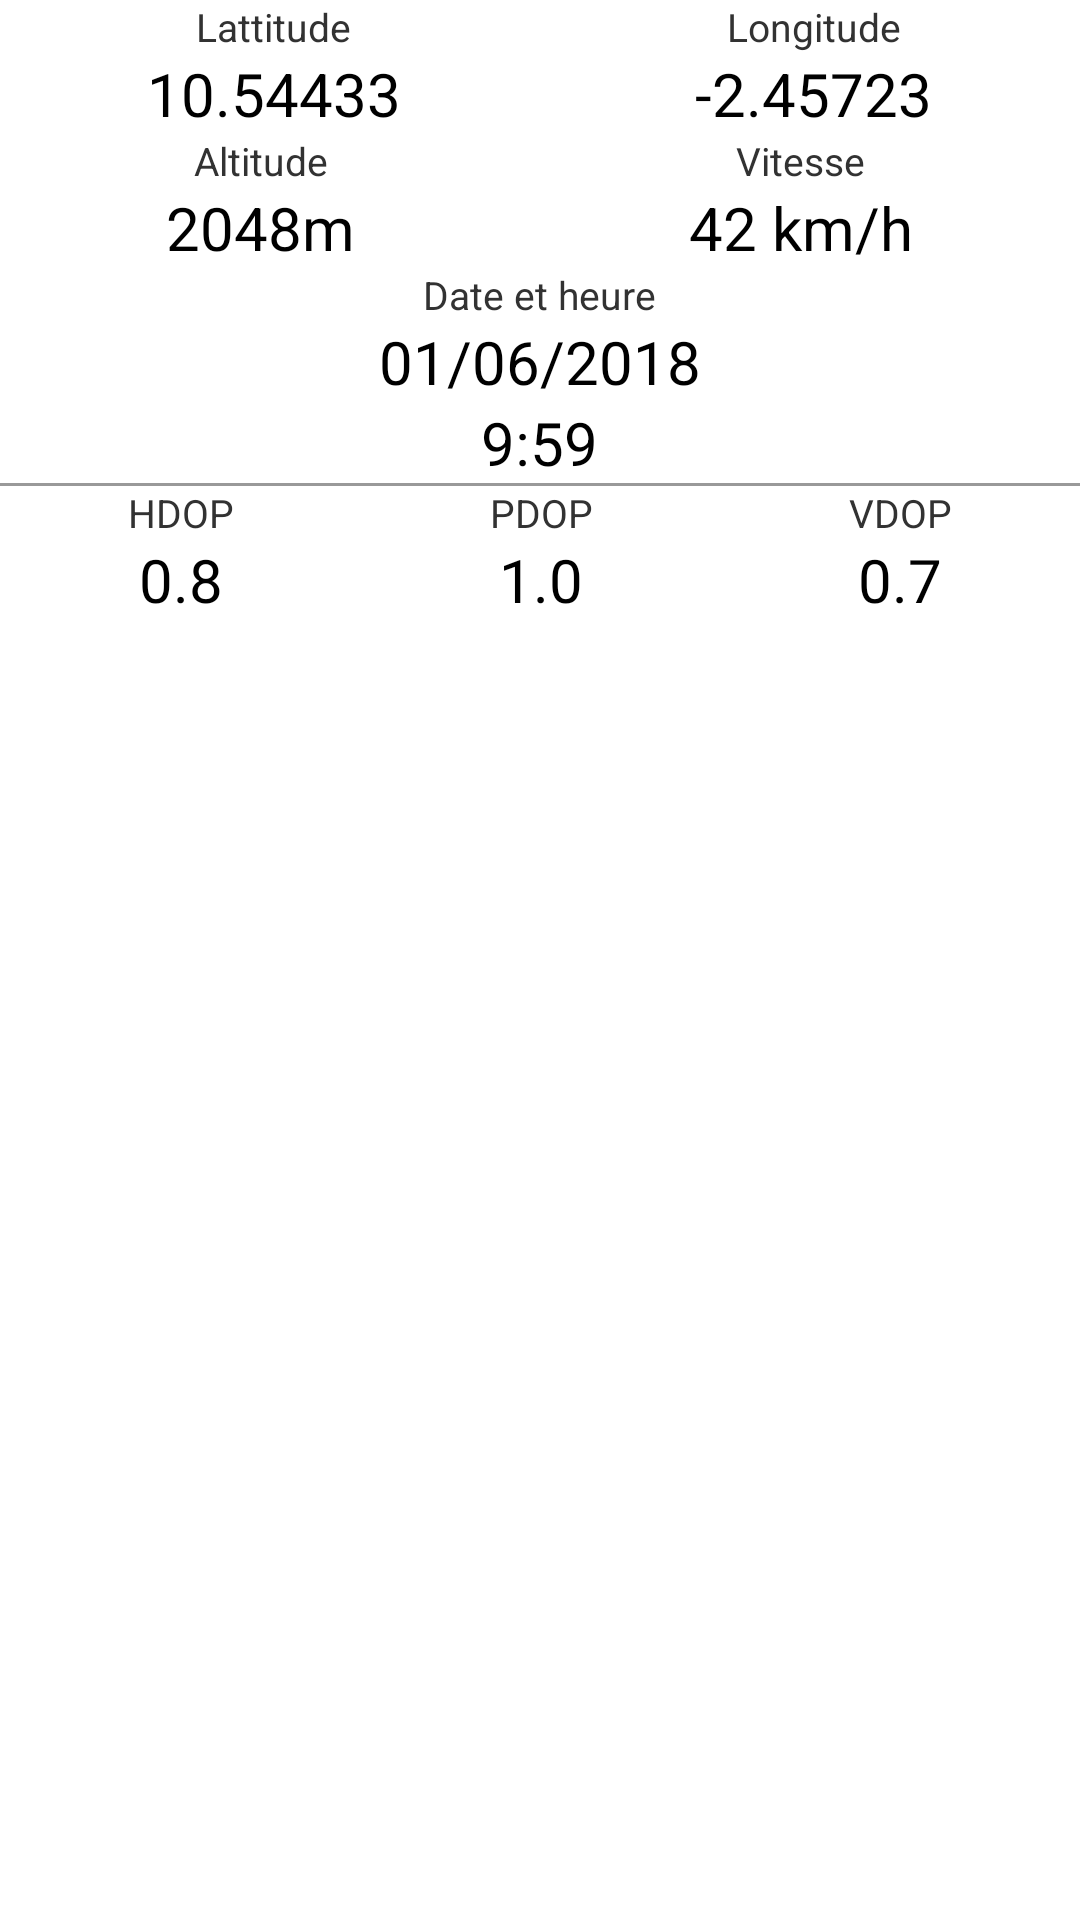

Produce the Android XML layout that renders to this screen, including the resource entries it uses.
<!-- AndroidManifest.xml: application theme AppTheme -->
<!-- res/layout/activity_trackstats.xml -->
<?xml version="1.0" encoding="utf-8"?>
<LinearLayout xmlns:android="http://schemas.android.com/apk/res/android"
    android:layout_width="match_parent"
    android:layout_height="match_parent"
    android:orientation="vertical" >
    
    <LinearLayout
    	android:layout_height="wrap_content"
    	android:layout_width="match_parent" 
    	android:orientation="horizontal"
    	android:layout_marginLeft="@dimen/activity_horizontal_margin"
    	android:layout_marginRight="@dimen/activity_horizontal_margin"
    	android:layout_marginTop="@dimen/activity_vertical_margin"
    	android:layout_marginBottom="@dimen/activity_vertical_margin" >
        
        <LinearLayout 
			android:layout_height="wrap_content"
    		android:layout_width="wrap_content"
    		android:layout_weight="1" 
    		android:orientation="vertical" >
    		
    		<TextView
    		    android:id="@+id/tv1"
    		    android:layout_height="wrap_content"
    		    android:layout_width="wrap_content"
    		    android:layout_gravity="center"
    		    android:text="Lattitude"
    		    android:textAppearance="@style/secondaryText" />
    		<TextView
    		    android:id="@+id/tv1_1"
    		    android:layout_height="wrap_content"
    		    android:layout_width="wrap_content"
    		    android:layout_gravity="center"
    		    android:text="10.54433"
    		    android:textAppearance="@style/primaryText" />
    		
        </LinearLayout>
        
        <LinearLayout 
			android:layout_height="wrap_content"
    		android:layout_width="wrap_content" 
    		android:orientation="vertical"
    		android:layout_weight="1" >
    		
    		<TextView
    		    android:id="@+id/tv2"
    		    android:layout_height="wrap_content"
    		    android:layout_width="wrap_content"
    		    android:layout_gravity="center"
    		    android:text="Longitude"
    		    android:textAppearance="@style/secondaryText" />
    		<TextView
    		    android:id="@+id/tv2_1"
    		    android:layout_height="wrap_content"
    		    android:layout_width="wrap_content"
    		    android:layout_gravity="center"
    		    android:text="-2.45723"
    		    android:textAppearance="@style/primaryText" />
    		
        </LinearLayout>
        
    </LinearLayout>
    
    <LinearLayout
    	android:layout_height="wrap_content"
    	android:layout_width="match_parent" 
    	android:orientation="horizontal"
    	android:layout_marginLeft="@dimen/activity_horizontal_margin"
    	android:layout_marginRight="@dimen/activity_horizontal_margin"
    	android:layout_marginTop="0sp"
    	android:layout_marginBottom="@dimen/activity_vertical_margin" >
        
        <LinearLayout 
			android:layout_height="wrap_content"
    		android:layout_width="wrap_content"
    		android:layout_weight="1" 
    		android:orientation="vertical" >
    		
    		<TextView
    		    android:id="@+id/tv3"
    		    android:layout_height="wrap_content"
    		    android:layout_width="wrap_content"
    		    android:layout_gravity="center"
    		    android:text="Altitude"
    		    android:textAppearance="@style/secondaryText" />
    		<TextView
    		    android:id="@+id/tv3_1"
    		    android:layout_height="wrap_content"
    		    android:layout_width="wrap_content"
    		    android:layout_gravity="center"
    		    android:text="2048m"
    		    android:textAppearance="@style/primaryText" />
    		
        </LinearLayout>
        
        <LinearLayout 
			android:layout_height="wrap_content"
    		android:layout_width="wrap_content" 
    		android:orientation="vertical"
    		android:layout_weight="1" >
    		
    		<TextView
    		    android:id="@+id/tv4"
    		    android:layout_height="wrap_content"
    		    android:layout_width="wrap_content"
    		    android:layout_gravity="center"
    		    android:text="Vitesse"
				android:textAppearance="@style/secondaryText" />
    		<TextView
    		    android:id="@+id/tv4_1"
    		    android:layout_height="wrap_content"
    		    android:layout_width="wrap_content"
    		    android:layout_gravity="center"
    		    android:text="42 km/h"
    		    android:textAppearance="@style/primaryText" />
    		
        </LinearLayout>
        
	</LinearLayout>
    
    <LinearLayout 
			android:layout_height="wrap_content"
    		android:layout_width="wrap_content" 
    		android:orientation="vertical"
    		android:layout_gravity="center"
    		android:layout_marginLeft="@dimen/activity_horizontal_margin"
    		android:layout_marginRight="@dimen/activity_horizontal_margin"
    		android:layout_marginTop="0sp"
    		android:layout_marginBottom="@dimen/activity_vertical_margin" >
        
    		<TextView
    		    android:id="@+id/tv5"
    		    android:layout_height="wrap_content"
    		    android:layout_width="wrap_content"
    		    android:layout_gravity="center"
    		    android:text="Date et heure"
				android:textAppearance="@style/secondaryText" />
    		<TextView
    		    android:id="@+id/tv5_1"
    		    android:layout_height="wrap_content"
    		    android:layout_width="wrap_content"
    		    android:layout_gravity="center"
    		    android:text="01/06/2018"
    		    android:textAppearance="@style/primaryText" />
    		<TextView
    		    android:id="@+id/tv5_2"
    		    android:layout_height="wrap_content"
    		    android:layout_width="wrap_content"
    		    android:layout_gravity="center"
    		    android:text="9:59"
    		    android:textAppearance="@style/primaryText" />
    		
        </LinearLayout>
    
	<View
	    android:layout_width="match_parent"
		android:layout_height="1dp"	
		android:background="#999" />
	
	<LinearLayout
    	android:layout_height="wrap_content"
    	android:layout_width="match_parent" 
    	android:orientation="horizontal"
    	android:layout_marginLeft="@dimen/activity_horizontal_margin"
    	android:layout_marginRight="@dimen/activity_horizontal_margin"
    	android:layout_marginTop="@dimen/activity_vertical_margin"
    	android:layout_marginBottom="@dimen/activity_vertical_margin" >
        
        <LinearLayout 
			android:layout_height="wrap_content"
    		android:layout_width="wrap_content"
    		android:layout_weight="1" 
    		android:orientation="vertical" >
    		
    		<TextView
    		    android:id="@+id/tv7"
    		    android:layout_height="wrap_content"
    		    android:layout_width="wrap_content"
    		    android:layout_gravity="center"
    		    android:text="HDOP"
    		    android:textAppearance="@style/secondaryText" />
    		<TextView
    		    android:id="@+id/tv7_1"
    		    android:layout_height="wrap_content"
    		    android:layout_width="wrap_content"
    		    android:layout_gravity="center"
    		    android:text="0.8"
    		    android:textAppearance="@style/primaryText" />
    		
        </LinearLayout>
        
        <LinearLayout 
            android:layout_height="wrap_content"
    		android:layout_width="wrap_content"
    		android:layout_weight="1" 
    		android:orientation="vertical"  >
    		
    		<TextView
    		    android:id="@+id/tv6"
    		    android:layout_height="wrap_content"
    		    android:layout_width="wrap_content"
    		    android:layout_gravity="center"
    		    android:text="PDOP"
    		    android:textAppearance="@style/secondaryText" />
    		
    		<TextView
    		    android:id="@+id/tv6_1"
    		    android:layout_height="wrap_content"
    		    android:layout_width="wrap_content"
    		    android:layout_gravity="center"
    		    android:text="1.0"
    		    android:textAppearance="@style/primaryText"/>
    		
		</LinearLayout>
        
        <LinearLayout 
			android:layout_height="wrap_content"
    		android:layout_width="wrap_content" 
    		android:orientation="vertical"
    		android:layout_weight="1" >
    		
    		<TextView
    		    android:id="@+id/tv8"
    		    android:layout_height="wrap_content"
    		    android:layout_width="wrap_content"
    		    android:layout_gravity="center"
    		    android:text="VDOP"
				android:textAppearance="@style/secondaryText" />
    		<TextView
    		    android:id="@+id/tv8_1"
    		    android:layout_height="wrap_content"
    		    android:layout_width="wrap_content"
    		    android:layout_gravity="center"
    		    android:text="0.7"
    		    android:textAppearance="@style/primaryText" />
    		
        </LinearLayout>
        
    </LinearLayout>
	
</LinearLayout>
<!-- resources referenced by this layout -->
<resources>
  <style name="primaryText">
          <item name="android:textSize">20sp</item>
  		<item name="android:textColor">?android:textColorPrimary</item>
      </style>
  <style name="secondaryText">
          <item name="android:textSize">13sp</item>
  		<item name="android:textColor">?android:textColorSecondary</item>
      </style>
  <style name="AppTheme" parent="AppBaseTheme">
          
      </style>
  <style name="AppBaseTheme" parent="android:Theme.Light">
          
      </style>
</resources>
